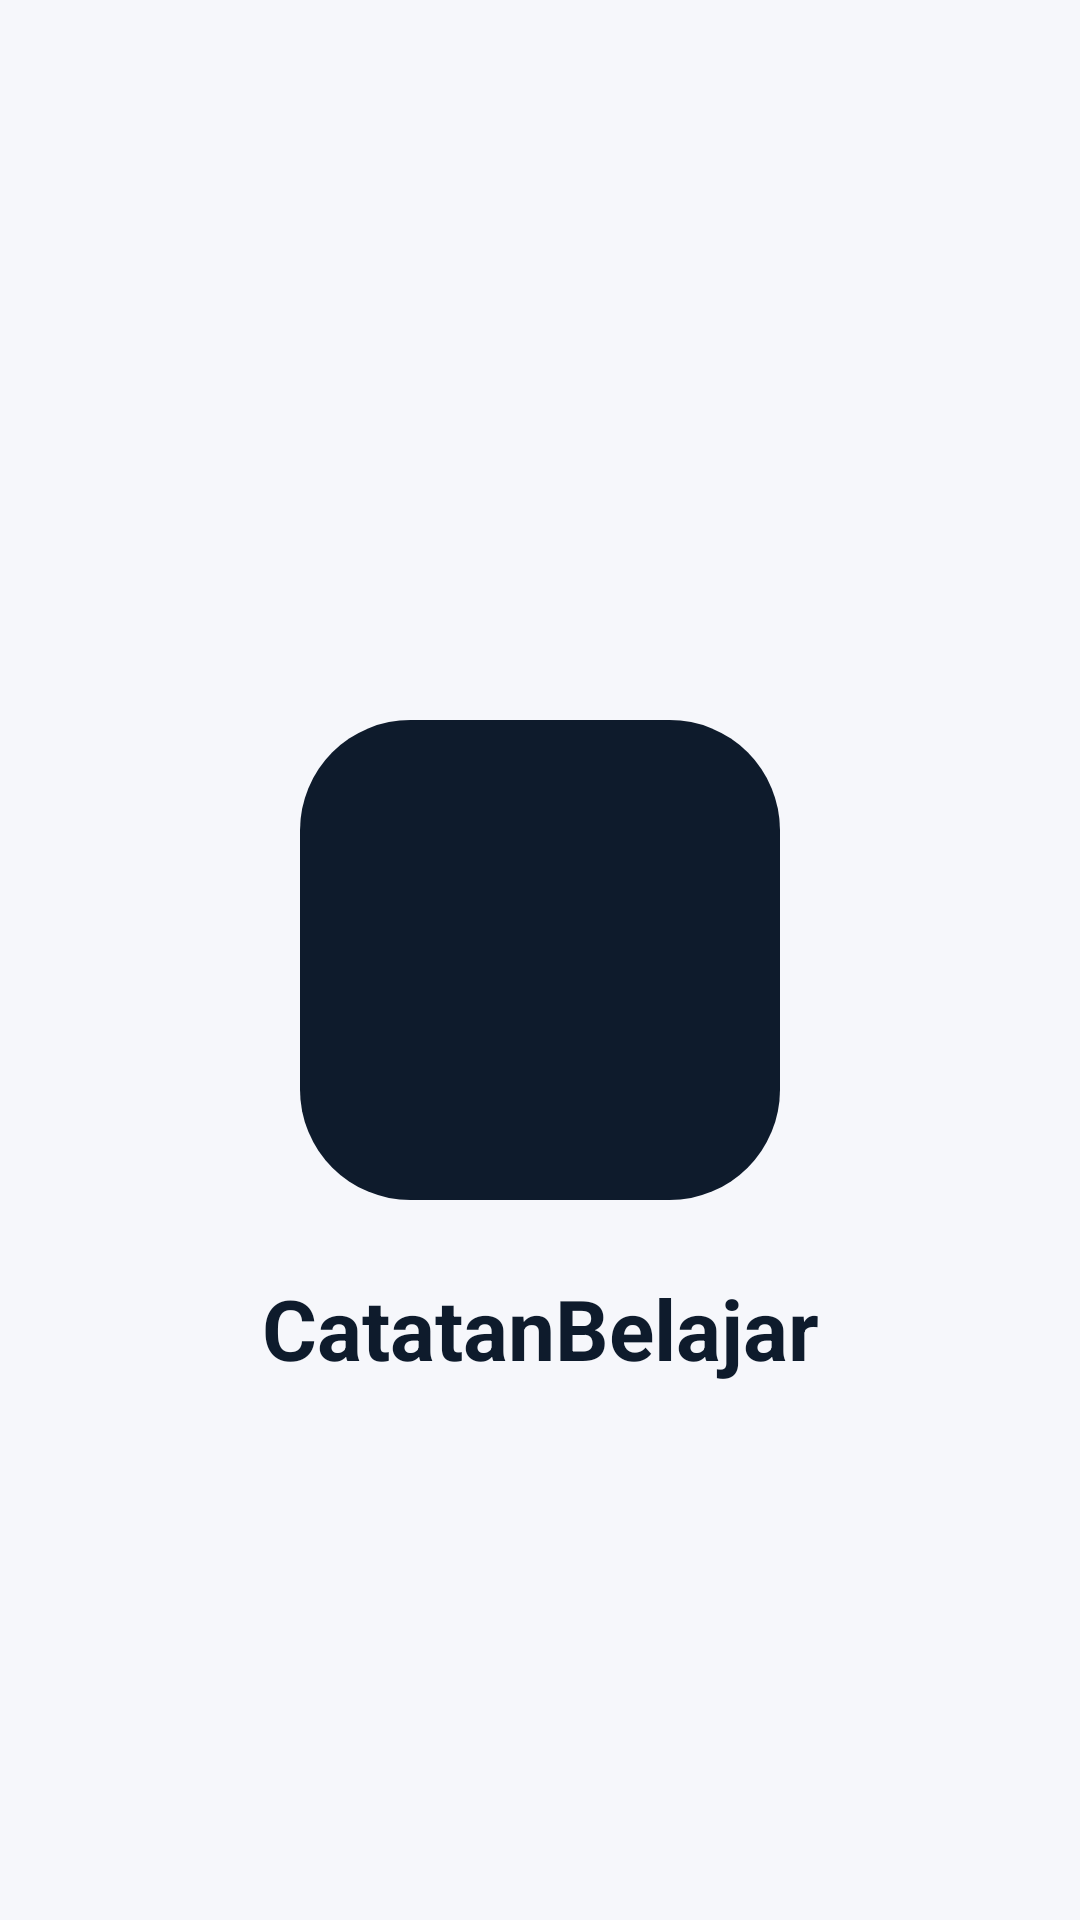

Write the Android layout XML for this screen, with the resource values it uses.
<!-- AndroidManifest.xml: application theme Theme.CatatanBelajar -->
<!-- res/layout/activity_splash.xml -->
<?xml version="1.0" encoding="utf-8"?>
<androidx.constraintlayout.widget.ConstraintLayout
    xmlns:android="http://schemas.android.com/apk/res/android"
    xmlns:app="http://schemas.android.com/apk/res-auto"
    android:layout_width="match_parent"
    android:layout_height="match_parent"
    android:background="#F6F7FB">

    <ImageView
        android:id="@+id/imgLogo"
        android:layout_width="160dp"
        android:layout_height="160dp"
        android:contentDescription="@string/app_name"
        android:src="@drawable/ic_logo_animated"
        app:layout_constraintBottom_toBottomOf="parent"
        app:layout_constraintEnd_toEndOf="parent"
        app:layout_constraintStart_toStartOf="parent"
        app:layout_constraintTop_toTopOf="parent" />

    <TextView
        android:id="@+id/tvAppName"
        android:layout_width="wrap_content"
        android:layout_height="wrap_content"
        android:layout_marginTop="24dp"
        android:text="@string/app_name"
        android:textColor="@color/logo_ink"
        android:textSize="28sp"
        android:textStyle="bold"
        app:layout_constraintEnd_toEndOf="parent"
        app:layout_constraintStart_toStartOf="parent"
        app:layout_constraintTop_toBottomOf="@id/imgLogo" />
</androidx.constraintlayout.widget.ConstraintLayout>
<!-- resources referenced by this layout -->
<resources>
  <color name="logo_ink">#0E1B2C</color>
  <!-- drawable ic_logo_animated (drawable) -->
  <?xml version="1.0" encoding="utf-8"?>
  <animated-vector xmlns:android="http://schemas.android.com/apk/res/android"
      android:drawable="@drawable/ic_logo_anim_base">
  
      <target
          android:name="phone"
          android:animation="@animator/draw_phone" />
      <target
          android:name="notch"
          android:animation="@animator/fade_notch" />
      <target
          android:name="chevron"
          android:animation="@animator/draw_chevron" />
      <target
          android:name="cursor"
          android:animation="@animator/blink_cursor" />
  </animated-vector>
  <string name="app_name">CatatanBelajar</string>
  <style name="Theme.CatatanBelajar" parent="Theme.Material3.Light.NoActionBar">
          <item name="colorPrimary">@color/logo_ink</item>
          <item name="colorOnPrimary">@android:color/white</item>
          <item name="colorSecondary">@color/logo_mint</item>
          <item name="colorOnSecondary">@color/logo_ink</item>
          <item name="colorSurface">@android:color/white</item>
          <item name="colorOnSurface">@color/logo_ink</item>
          <item name="android:colorBackground">@color/surface_bg</item>
          <item name="android:windowBackground">@color/surface_bg</item>
          <item name="android:windowLightStatusBar">true</item>
          <item name="android:statusBarColor">@android:color/transparent</item>
          <item name="android:navigationBarColor">@android:color/transparent</item>
      </style>
  <!-- drawable ic_logo_anim_base (drawable) -->
  <?xml version="1.0" encoding="utf-8"?>
  <vector xmlns:android="http://schemas.android.com/apk/res/android"
      android:width="200dp"
      android:height="200dp"
      android:viewportWidth="200"
      android:viewportHeight="200">
  
      <path
          android:fillColor="#0E1B2C"
          android:pathData="M46,0H154A46,46 0 0 1 200,46V154A46,46 0 0 1 154,200H46A46,46 0 0 1 0,154V46A46,46 0 0 1 46,0Z" />
  
      <path
          android:name="phone"
          android:pathData="M82,38H118A18,18 0 0 1 136,56V144A18,18 0 0 1 118,162H82A18,18 0 0 1 64,144V56A18,18 0 0 1 82,38Z"
          android:strokeColor="#FFFFFF"
          android:strokeWidth="7"
          android:strokeLineCap="round"
          android:strokeLineJoin="round"
          android:trimPathEnd="0" />
  
      <path
          android:name="notch"
          android:pathData="M92,54H108"
          android:strokeColor="#FFFFFF"
          android:strokeWidth="5"
          android:strokeLineCap="round"
          android:strokeAlpha="0" />
  
      <path
          android:name="chevron"
          android:pathData="M84,90L104,104L84,118"
          android:strokeColor="#3DDBB0"
          android:strokeWidth="8"
          android:strokeLineCap="round"
          android:strokeLineJoin="round"
          android:trimPathEnd="0" />
  
      <path
          android:name="cursor"
          android:pathData="M112,118H126"
          android:strokeColor="#3DDBB0"
          android:strokeWidth="8"
          android:strokeLineCap="round"
          android:strokeAlpha="0" />
  </vector>
  <color name="logo_mint">#3DDBB0</color>
  <color name="surface_bg">#F6F7FB</color>
</resources>
